Labelled photos from "Dataset", an image-classification folder in navya28-S2005/DragonFruit. The possible labels are: ripe dragon fruit, unripe dragon fruit.

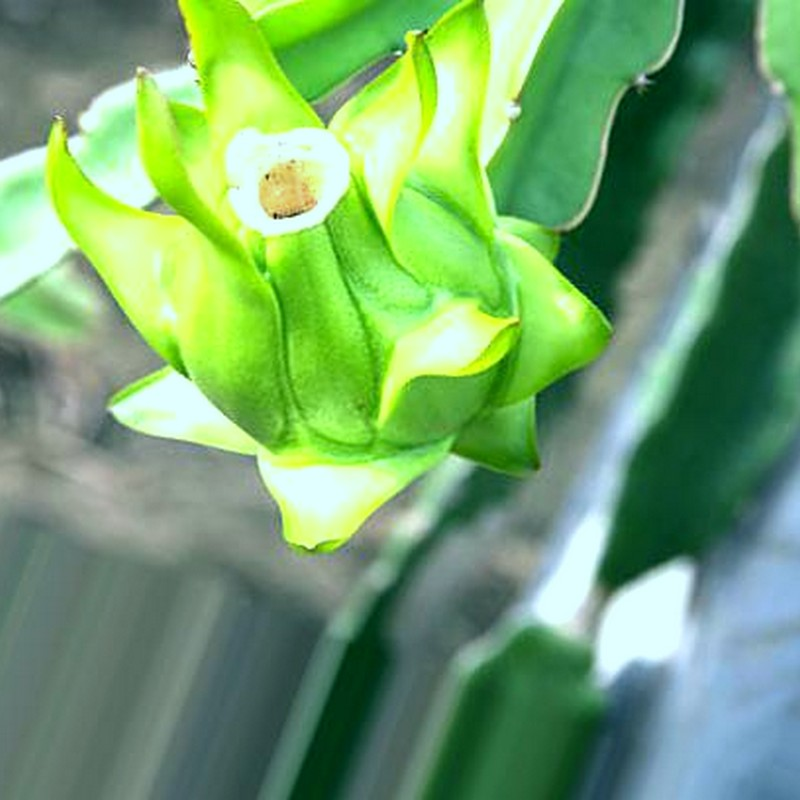
Label: unripe dragon fruit

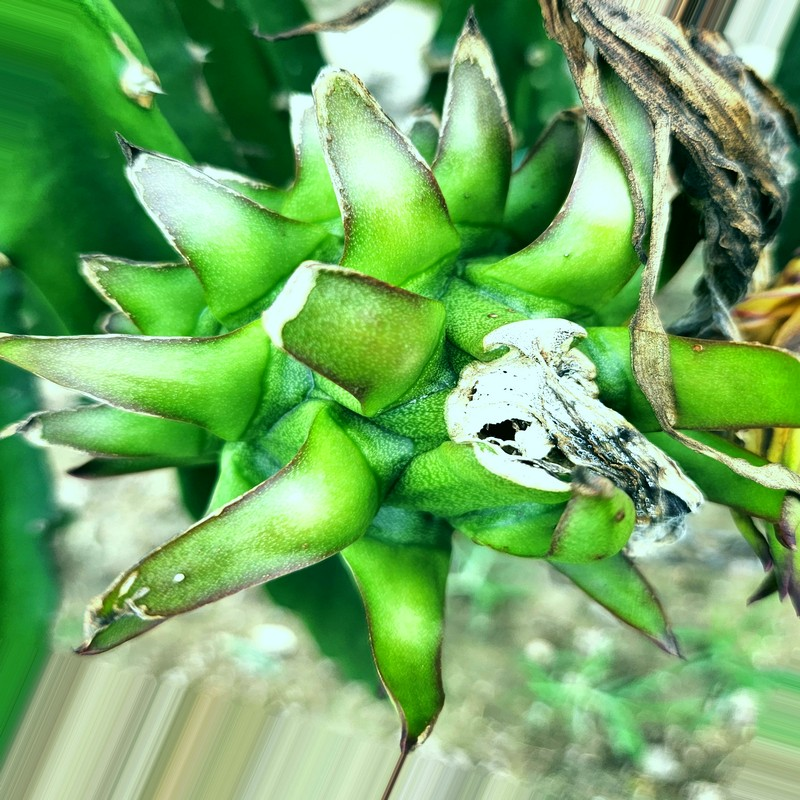
Label: unripe dragon fruit

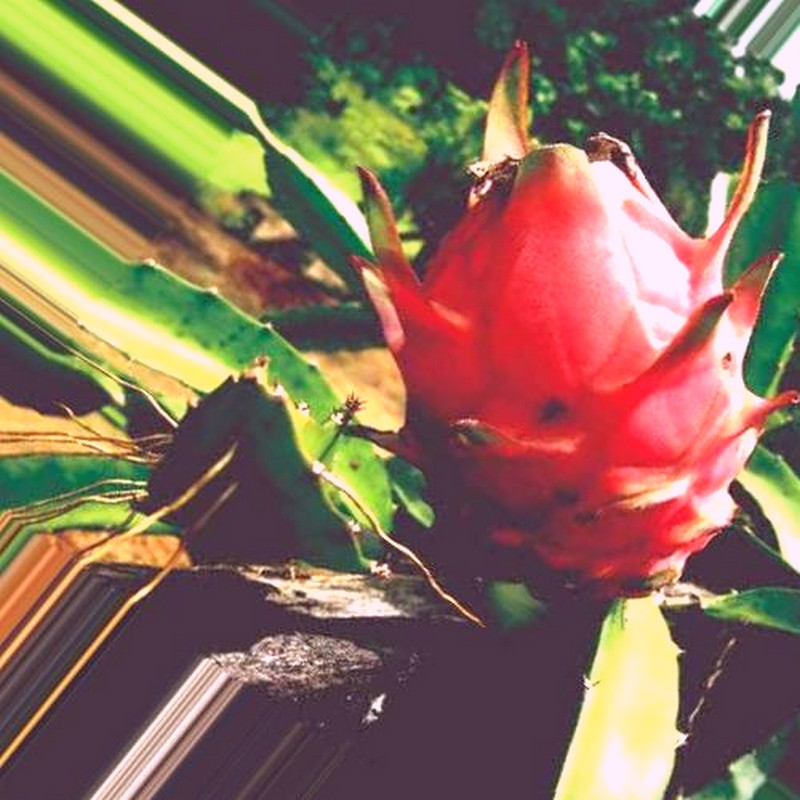
Label: ripe dragon fruit

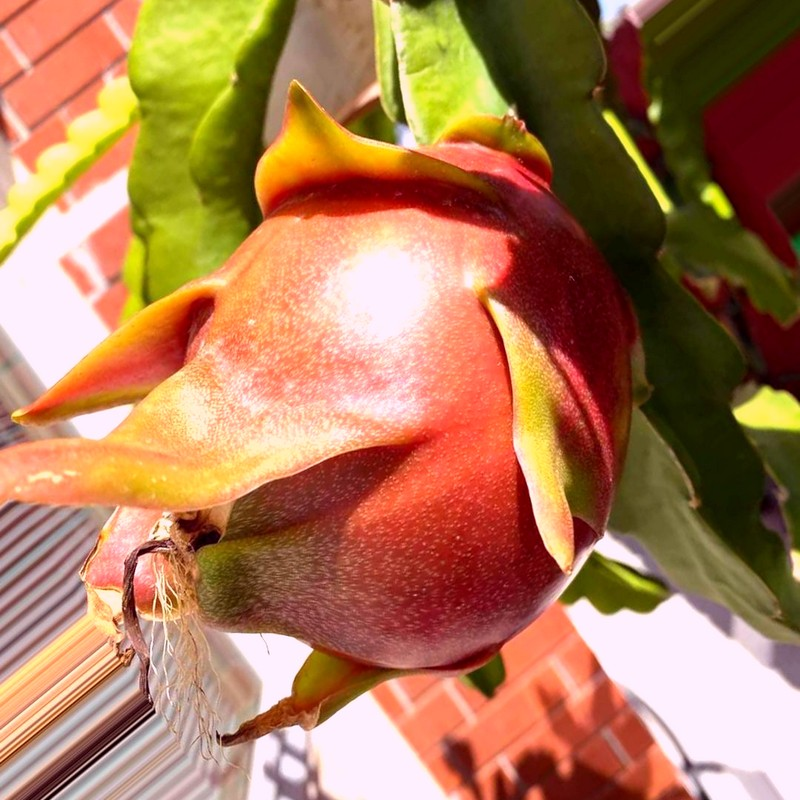
Label: ripe dragon fruit

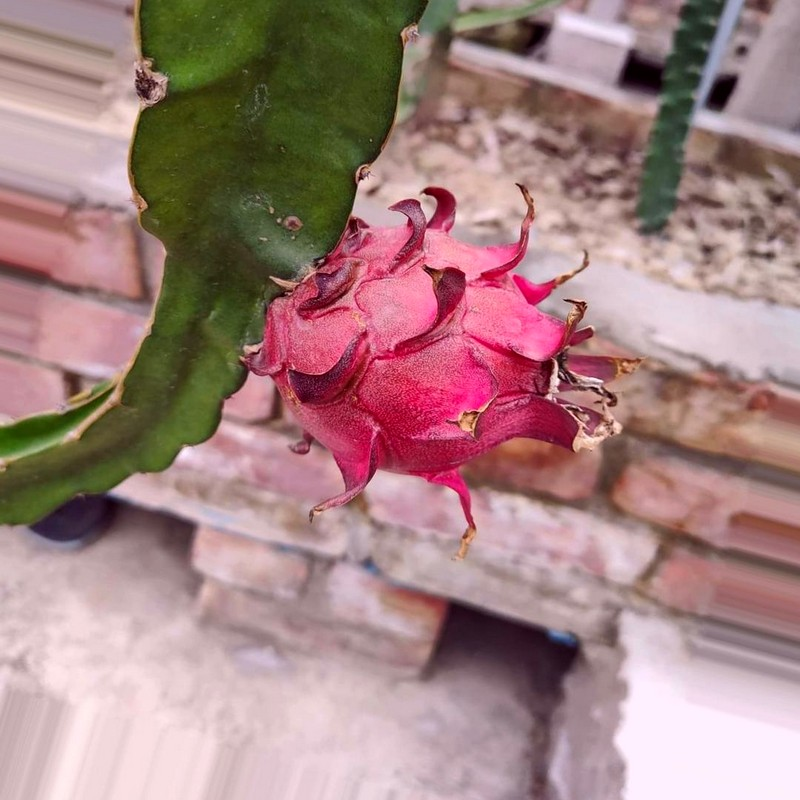
Label: ripe dragon fruit

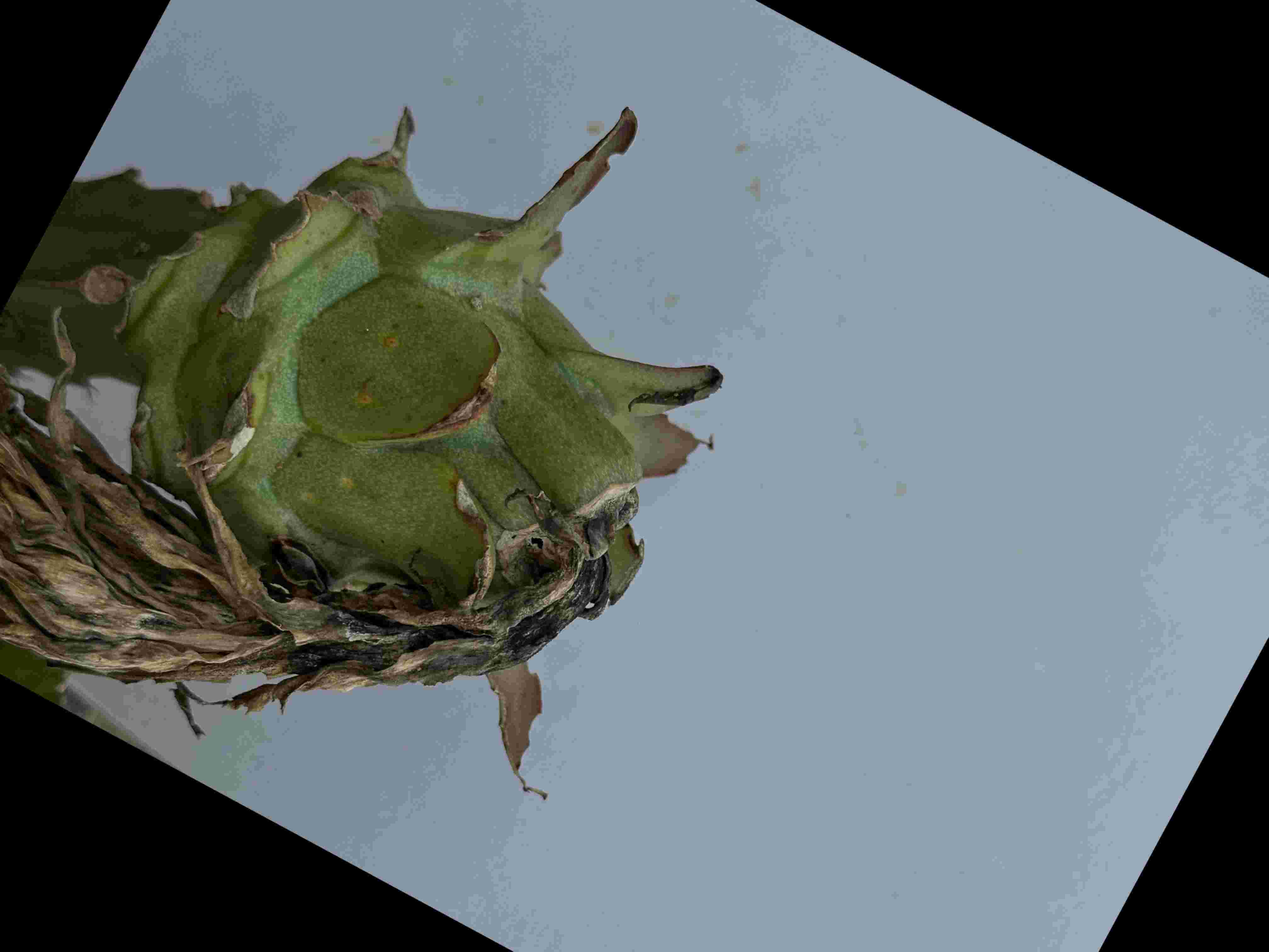
Label: unripe dragon fruit
